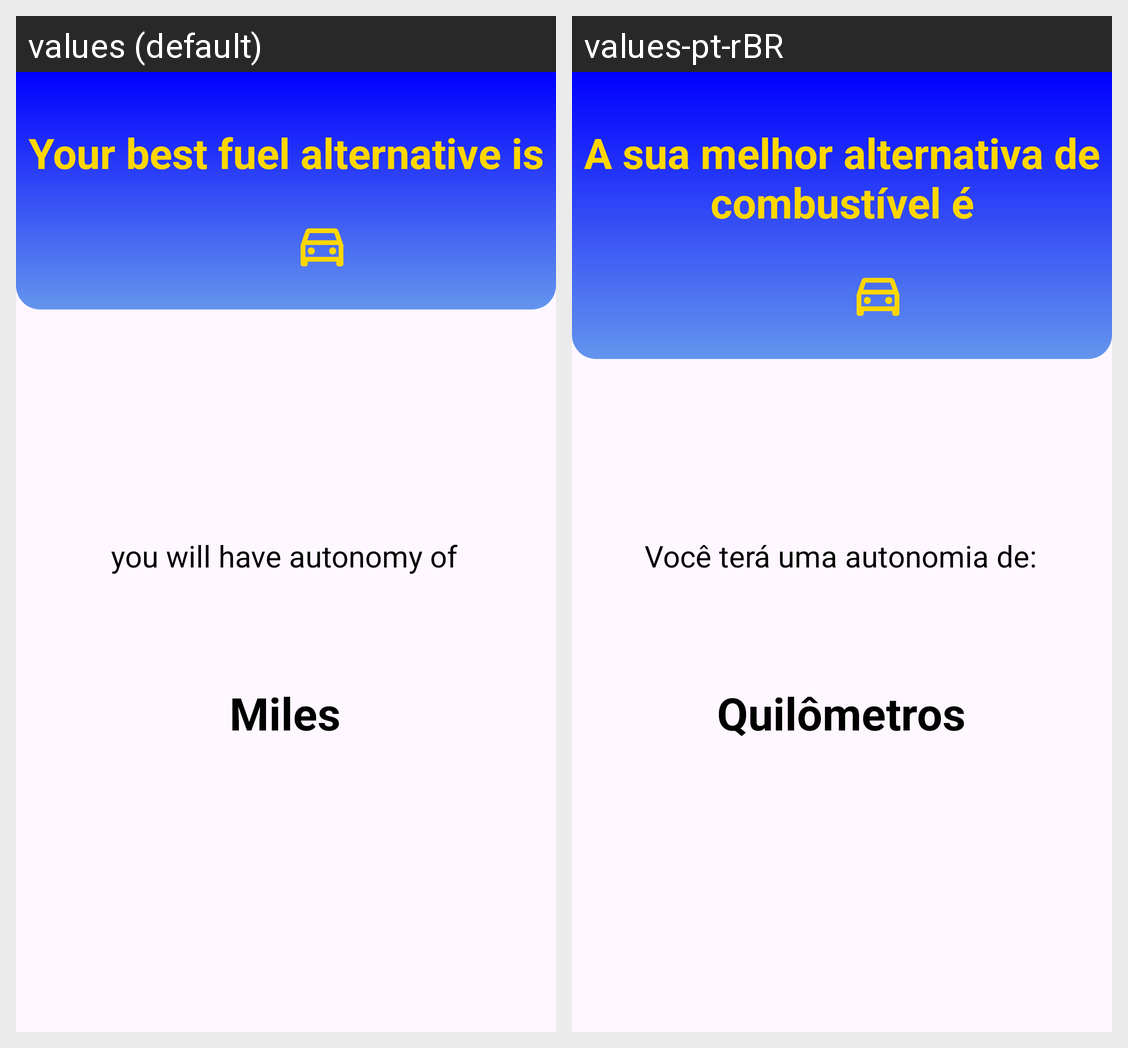

The Android screen above is rendered under two locales of the same app. Produce the string resources it draws, with the default and per-locale values.
Android screen res/layout/activity_result.xml rendered under 2 locales, left to right: values (default), values-pt-rBR. Device: Nexus 5 (rendered at 1080×1920; each locale shown at half size, 540×960, under a caption strip naming it); theme Theme.FuelCalculater.
Strings drawn on this screen, with the default value and each locale's value (text and hints the layout hard-codes, and strings that could not be matched under every locale, appear in the picture but are not listed):

three_subtitle
  values: Your best fuel alternative is
  values-pt-rBR: A sua melhor alternativa de combustível é

text_result
  values: you will have autonomy of
  values-pt-rBR: Você terá uma autonomia de:

text_distance
  values: Miles
  values-pt-rBR: Quilômetros
